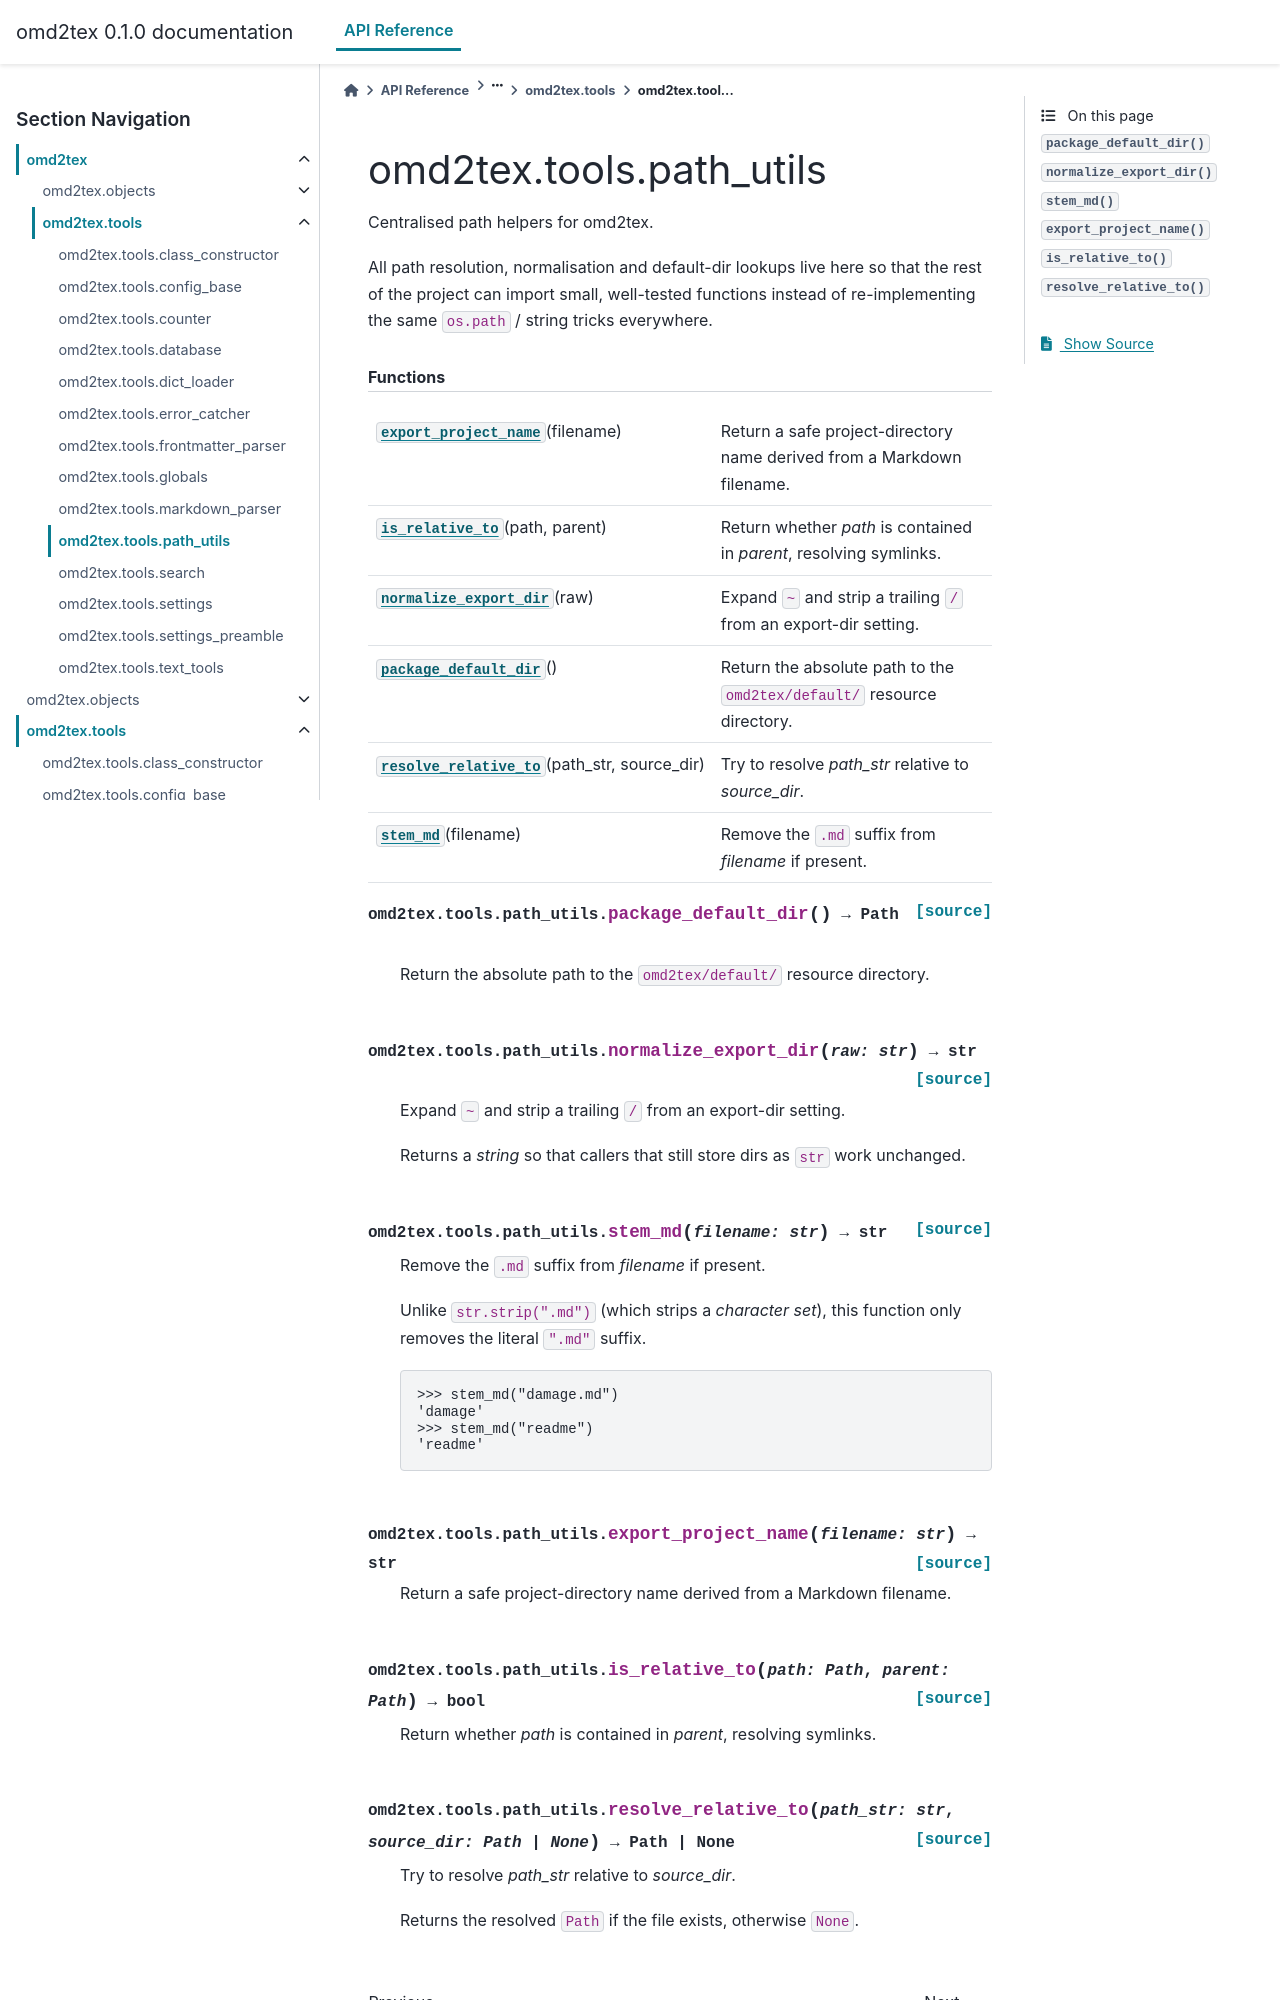

repository: yaroslavsavateykin/omd2tex · page: api/generated/omd2tex.tools.path_utils.html · generator: sphinx

omd2tex.tools.path\_utils
=========================

.. automodule:: omd2tex.tools.path_utils

   
   .. rubric:: Functions

   .. autosummary::
   
      export_project_name
      is_relative_to
      normalize_export_dir
      package_default_dir
      resolve_relativ
